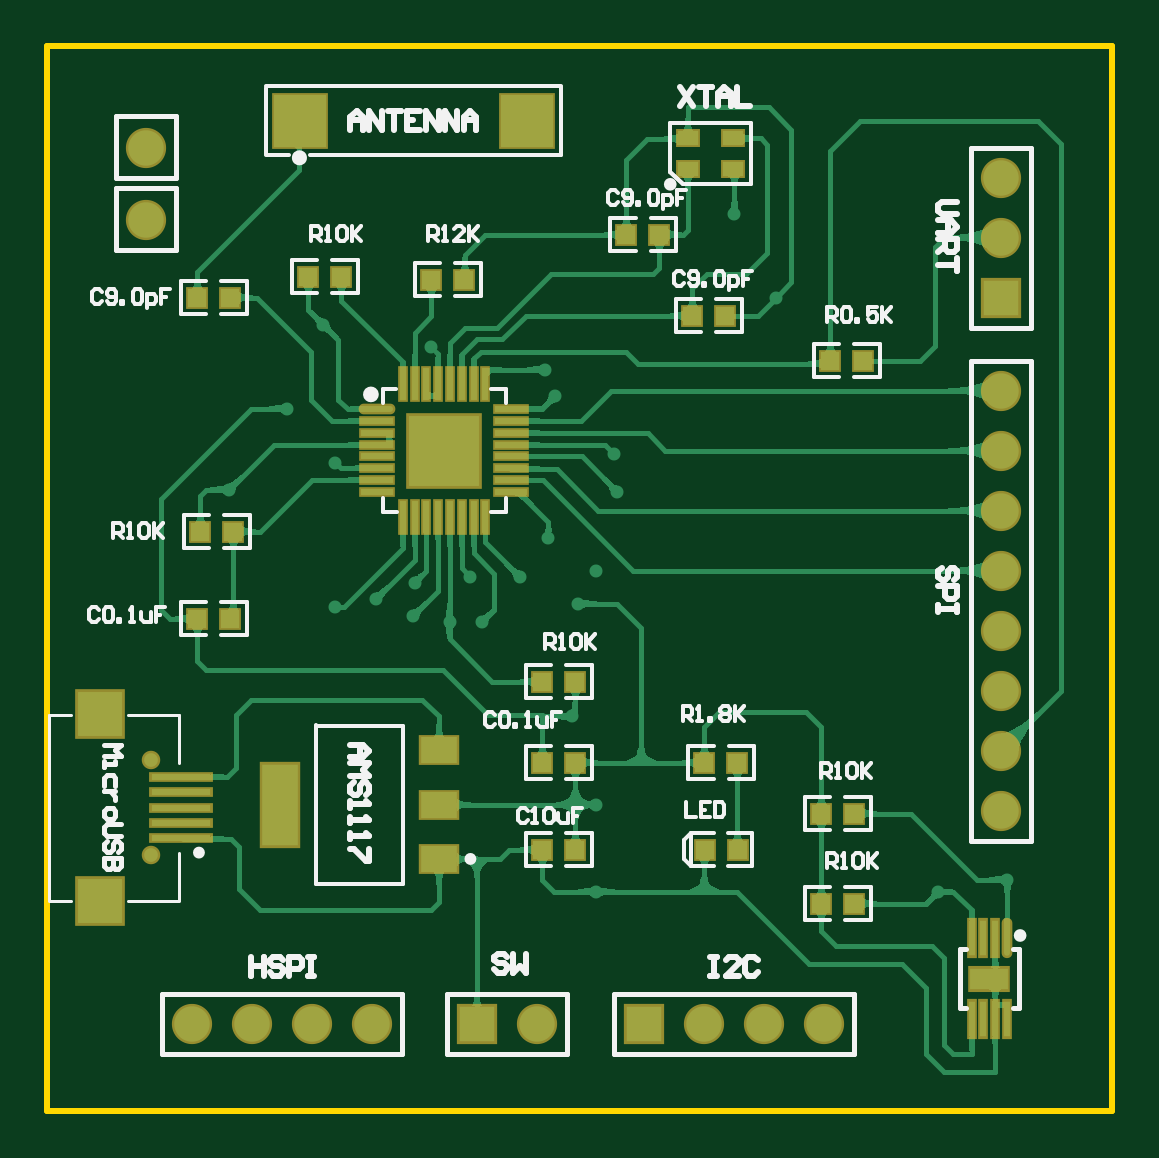
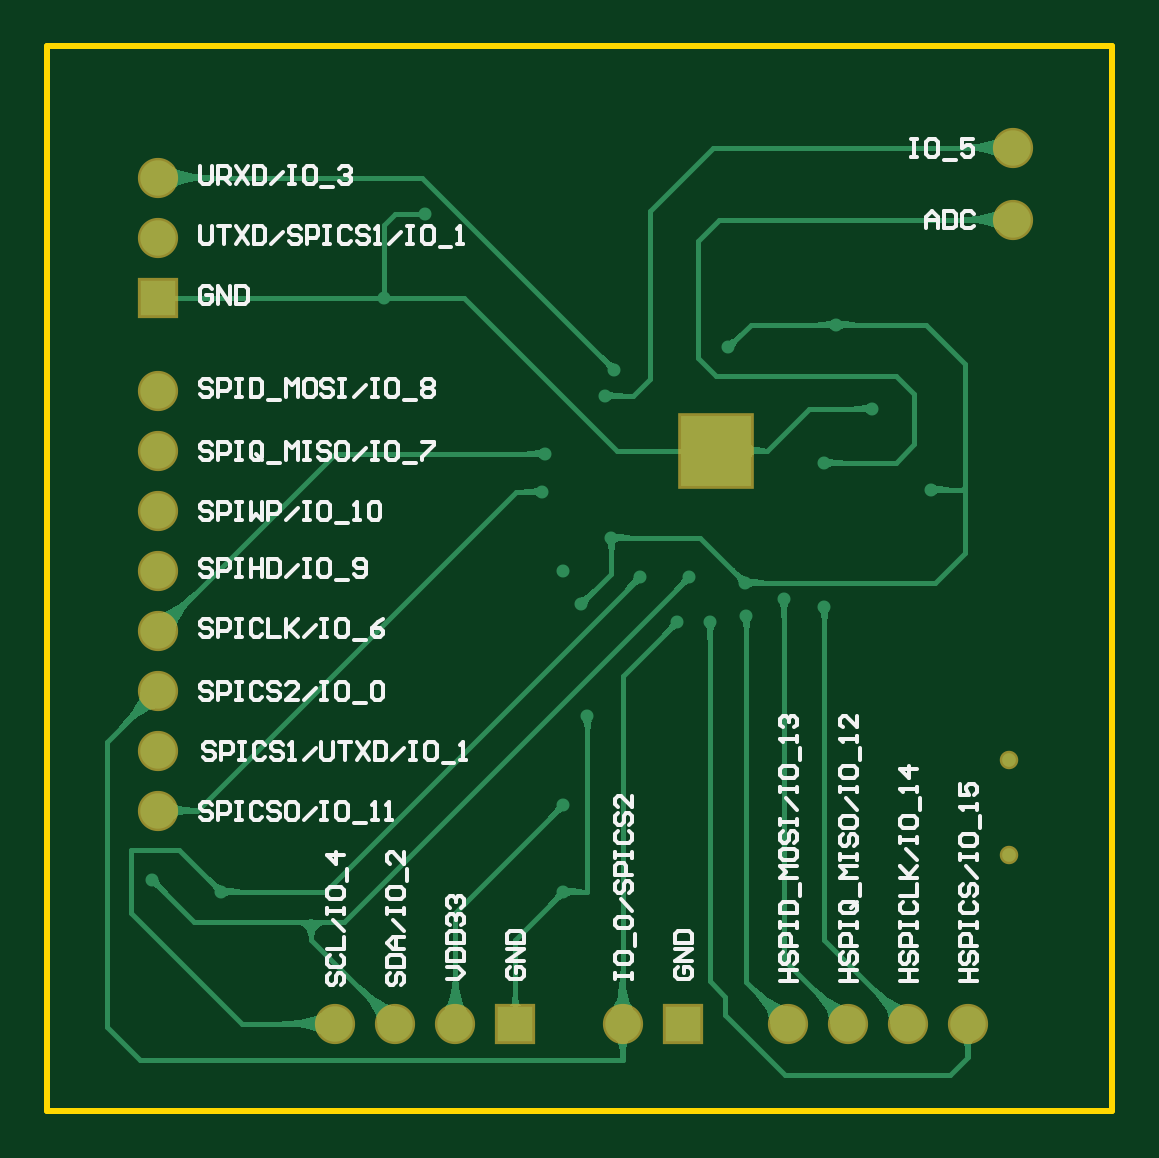
Circuit board: 8 layer files. Board 45.1 x 45.0 mm.
- bottom_copper: ESP8285.GBL (20392 bytes)
- bottom_silk: ESP8285.GBO (22523 bytes)
- bottom_mask: ESP8285.GBS (913 bytes)
- outline: ESP8285.GKO (283 bytes)
- top_copper: ESP8285.GTL (49977 bytes)
- top_silk: ESP8285.GTO (16346 bytes)
- paste: ESP8285.GTP (2259 bytes)
- top_mask: ESP8285.GTS (3009 bytes)

=== bottom_copper: ESP8285.GBL (20392 bytes, source omitted) ===
=== bottom_silk: ESP8285.GBO (22523 bytes, source omitted) ===
=== bottom_mask: ESP8285.GBS ===
G04*
G04 #@! TF.GenerationSoftware,Altium Limited,Altium Designer,18.1.7 (191)*
G04*
G04 Layer_Color=16711935*
%FSLAX43Y43*%
%MOMM*%
G71*
G01*
G75*
%ADD45R,3.203X3.203*%
%ADD46C,1.703*%
%ADD47R,1.703X1.703*%
%ADD48R,1.703X1.703*%
%ADD49C,0.783*%
%ADD50C,1.103*%
D45*
X16795Y27944D02*
D03*
D46*
X4191Y37719D02*
D03*
Y40767D02*
D03*
X32893Y3683D02*
D03*
X30353D02*
D03*
X27813D02*
D03*
X20728D02*
D03*
X40386Y36957D02*
D03*
Y39497D02*
D03*
Y30484D02*
D03*
Y27944D02*
D03*
Y25404D02*
D03*
Y22864D02*
D03*
Y20324D02*
D03*
Y17784D02*
D03*
Y15244D02*
D03*
Y12704D02*
D03*
X13743Y3683D02*
D03*
X11203D02*
D03*
X8663D02*
D03*
X6123D02*
D03*
D47*
X25273D02*
D03*
X18188D02*
D03*
D48*
X40386Y34417D02*
D03*
D49*
X4367Y10827D02*
D03*
Y14827D02*
D03*
D50*
X17399Y28571D02*
D03*
X16129Y27301D02*
D03*
Y28571D02*
D03*
X17399Y27305D02*
D03*
M02*

=== outline: ESP8285.GKO ===
G04*
G04 #@! TF.GenerationSoftware,Altium Limited,Altium Designer,18.1.7 (191)*
G04*
G04 Layer_Color=16711935*
%FSLAX43Y43*%
%MOMM*%
G71*
G01*
G75*
%ADD17C,0.254*%
D17*
X45085Y0D02*
Y45047D01*
X0Y0D02*
X45085D01*
X-0Y45047D02*
X0Y0D01*
Y45047D02*
X45085D01*
M02*

=== top_copper: ESP8285.GTL (49977 bytes, source omitted) ===
=== top_silk: ESP8285.GTO (16346 bytes, source omitted) ===
=== paste: ESP8285.GTP ===
G04*
G04 #@! TF.GenerationSoftware,Altium Limited,Altium Designer,18.1.7 (191)*
G04*
G04 Layer_Color=8421504*
%FSLAX43Y43*%
%MOMM*%
G71*
G01*
G75*
%ADD19R,1.550X1.100*%
%ADD20R,1.550X3.450*%
%ADD21R,2.200X2.200*%
%ADD22R,0.850X0.600*%
%ADD23R,0.250X1.350*%
%ADD24R,1.350X0.250*%
%ADD25O,1.350X0.250*%
%ADD26R,1.900X1.900*%
%ADD27R,2.500X0.250*%
%ADD28R,0.762X0.762*%
%ADD29R,0.250X1.500*%
%ADD30O,0.250X1.500*%
%ADD31R,1.600X0.900*%
D19*
X16583Y15254D02*
D03*
Y12954D02*
D03*
Y10654D02*
D03*
D20*
X9833Y12954D02*
D03*
D21*
X10694Y41910D02*
D03*
X20294D02*
D03*
D22*
X27117Y41163D02*
D03*
Y39863D02*
D03*
X29017D02*
D03*
Y41163D02*
D03*
D23*
X15045Y30769D02*
D03*
X15545D02*
D03*
X16045D02*
D03*
X16545D02*
D03*
X17045D02*
D03*
X17545D02*
D03*
X18045D02*
D03*
X18545D02*
D03*
Y25119D02*
D03*
X18045D02*
D03*
X17545D02*
D03*
X17045D02*
D03*
X16545D02*
D03*
X16045D02*
D03*
X15545D02*
D03*
X15045D02*
D03*
D24*
X19620Y29694D02*
D03*
Y29194D02*
D03*
Y28694D02*
D03*
Y28194D02*
D03*
Y27694D02*
D03*
Y27194D02*
D03*
Y26694D02*
D03*
Y26194D02*
D03*
X13970D02*
D03*
Y26694D02*
D03*
Y27194D02*
D03*
Y27694D02*
D03*
Y28194D02*
D03*
Y28694D02*
D03*
Y29194D02*
D03*
D25*
Y29694D02*
D03*
D26*
X2207Y8877D02*
D03*
Y16777D02*
D03*
D27*
X5667Y11527D02*
D03*
Y12177D02*
D03*
Y12827D02*
D03*
Y13477D02*
D03*
Y14127D02*
D03*
D28*
X29210Y14732D02*
D03*
X27813D02*
D03*
X27849Y11049D02*
D03*
X29224D02*
D03*
X22352D02*
D03*
X20955D02*
D03*
X22352Y14732D02*
D03*
X20955D02*
D03*
X32766Y8763D02*
D03*
X34163D02*
D03*
X32766Y12573D02*
D03*
X34163D02*
D03*
X33147Y31750D02*
D03*
X34544D02*
D03*
X20955Y18161D02*
D03*
X22352D02*
D03*
X11049Y35306D02*
D03*
X12446D02*
D03*
X16256Y35179D02*
D03*
X17653D02*
D03*
X6477Y24511D02*
D03*
X7874D02*
D03*
X7747Y20828D02*
D03*
X6350D02*
D03*
X7747Y34417D02*
D03*
X6350D02*
D03*
X28702Y33655D02*
D03*
X27305D02*
D03*
X24511Y37084D02*
D03*
X25908D02*
D03*
D29*
X39128Y3863D02*
D03*
X39628D02*
D03*
X40128D02*
D03*
X40628D02*
D03*
X40128Y7313D02*
D03*
X39628D02*
D03*
X39128D02*
D03*
D30*
X40628D02*
D03*
D31*
X39878Y5588D02*
D03*
M02*

=== top_mask: ESP8285.GTS ===
G04*
G04 #@! TF.GenerationSoftware,Altium Limited,Altium Designer,18.1.7 (191)*
G04*
G04 Layer_Color=8388736*
%FSLAX43Y43*%
%MOMM*%
G71*
G01*
G75*
%ADD32R,1.753X1.303*%
%ADD33R,1.753X3.653*%
%ADD34R,2.403X2.403*%
%ADD35R,1.053X0.803*%
%ADD36R,0.453X1.553*%
%ADD37R,1.553X0.453*%
%ADD38O,1.553X0.453*%
%ADD39R,2.103X2.103*%
%ADD40R,2.703X0.453*%
%ADD41R,0.965X0.965*%
%ADD42R,0.453X1.703*%
%ADD43O,0.453X1.703*%
%ADD44R,1.803X1.103*%
%ADD45R,3.203X3.203*%
%ADD46C,1.703*%
%ADD47R,1.703X1.703*%
%ADD48R,1.703X1.703*%
%ADD49C,0.783*%
%ADD50C,1.103*%
D32*
X16583Y15254D02*
D03*
Y12954D02*
D03*
Y10654D02*
D03*
D33*
X9833Y12954D02*
D03*
D34*
X10694Y41910D02*
D03*
X20294D02*
D03*
D35*
X27117Y41163D02*
D03*
Y39863D02*
D03*
X29017D02*
D03*
Y41163D02*
D03*
D36*
X15045Y30769D02*
D03*
X15545D02*
D03*
X16045D02*
D03*
X16545D02*
D03*
X17045D02*
D03*
X17545D02*
D03*
X18045D02*
D03*
X18545D02*
D03*
Y25119D02*
D03*
X18045D02*
D03*
X17545D02*
D03*
X17045D02*
D03*
X16545D02*
D03*
X16045D02*
D03*
X15545D02*
D03*
X15045D02*
D03*
D37*
X19620Y29694D02*
D03*
Y29194D02*
D03*
Y28694D02*
D03*
Y28194D02*
D03*
Y27694D02*
D03*
Y27194D02*
D03*
Y26694D02*
D03*
Y26194D02*
D03*
X13970D02*
D03*
Y26694D02*
D03*
Y27194D02*
D03*
Y27694D02*
D03*
Y28194D02*
D03*
Y28694D02*
D03*
Y29194D02*
D03*
D38*
Y29694D02*
D03*
D39*
X2207Y8877D02*
D03*
Y16777D02*
D03*
D40*
X5667Y11527D02*
D03*
Y12177D02*
D03*
Y12827D02*
D03*
Y13477D02*
D03*
Y14127D02*
D03*
D41*
X29210Y14732D02*
D03*
X27813D02*
D03*
X27849Y11049D02*
D03*
X29224D02*
D03*
X22352D02*
D03*
X20955D02*
D03*
X22352Y14732D02*
D03*
X20955D02*
D03*
X32766Y8763D02*
D03*
X34163D02*
D03*
X32766Y12573D02*
D03*
X34163D02*
D03*
X33147Y31750D02*
D03*
X34544D02*
D03*
X20955Y18161D02*
D03*
X22352D02*
D03*
X11049Y35306D02*
D03*
X12446D02*
D03*
X16256Y35179D02*
D03*
X17653D02*
D03*
X6477Y24511D02*
D03*
X7874D02*
D03*
X7747Y20828D02*
D03*
X6350D02*
D03*
X7747Y34417D02*
D03*
X6350D02*
D03*
X28702Y33655D02*
D03*
X27305D02*
D03*
X24511Y37084D02*
D03*
X25908D02*
D03*
D42*
X39128Y3863D02*
D03*
X39628D02*
D03*
X40128D02*
D03*
X40628D02*
D03*
X40128Y7313D02*
D03*
X39628D02*
D03*
X39128D02*
D03*
D43*
X40628D02*
D03*
D44*
X39878Y5588D02*
D03*
D45*
X16795Y27944D02*
D03*
D46*
X4191Y37719D02*
D03*
Y40767D02*
D03*
X32893Y3683D02*
D03*
X30353D02*
D03*
X27813D02*
D03*
X20728D02*
D03*
X40386Y36957D02*
D03*
Y39497D02*
D03*
Y30484D02*
D03*
Y27944D02*
D03*
Y25404D02*
D03*
Y22864D02*
D03*
Y20324D02*
D03*
Y17784D02*
D03*
Y15244D02*
D03*
Y12704D02*
D03*
X13743Y3683D02*
D03*
X11203D02*
D03*
X8663D02*
D03*
X6123D02*
D03*
D47*
X25273D02*
D03*
X18188D02*
D03*
D48*
X40386Y34417D02*
D03*
D49*
X4367Y10827D02*
D03*
Y14827D02*
D03*
D50*
X17399Y28571D02*
D03*
X16129Y27301D02*
D03*
Y28571D02*
D03*
X17399Y27305D02*
D03*
M02*

